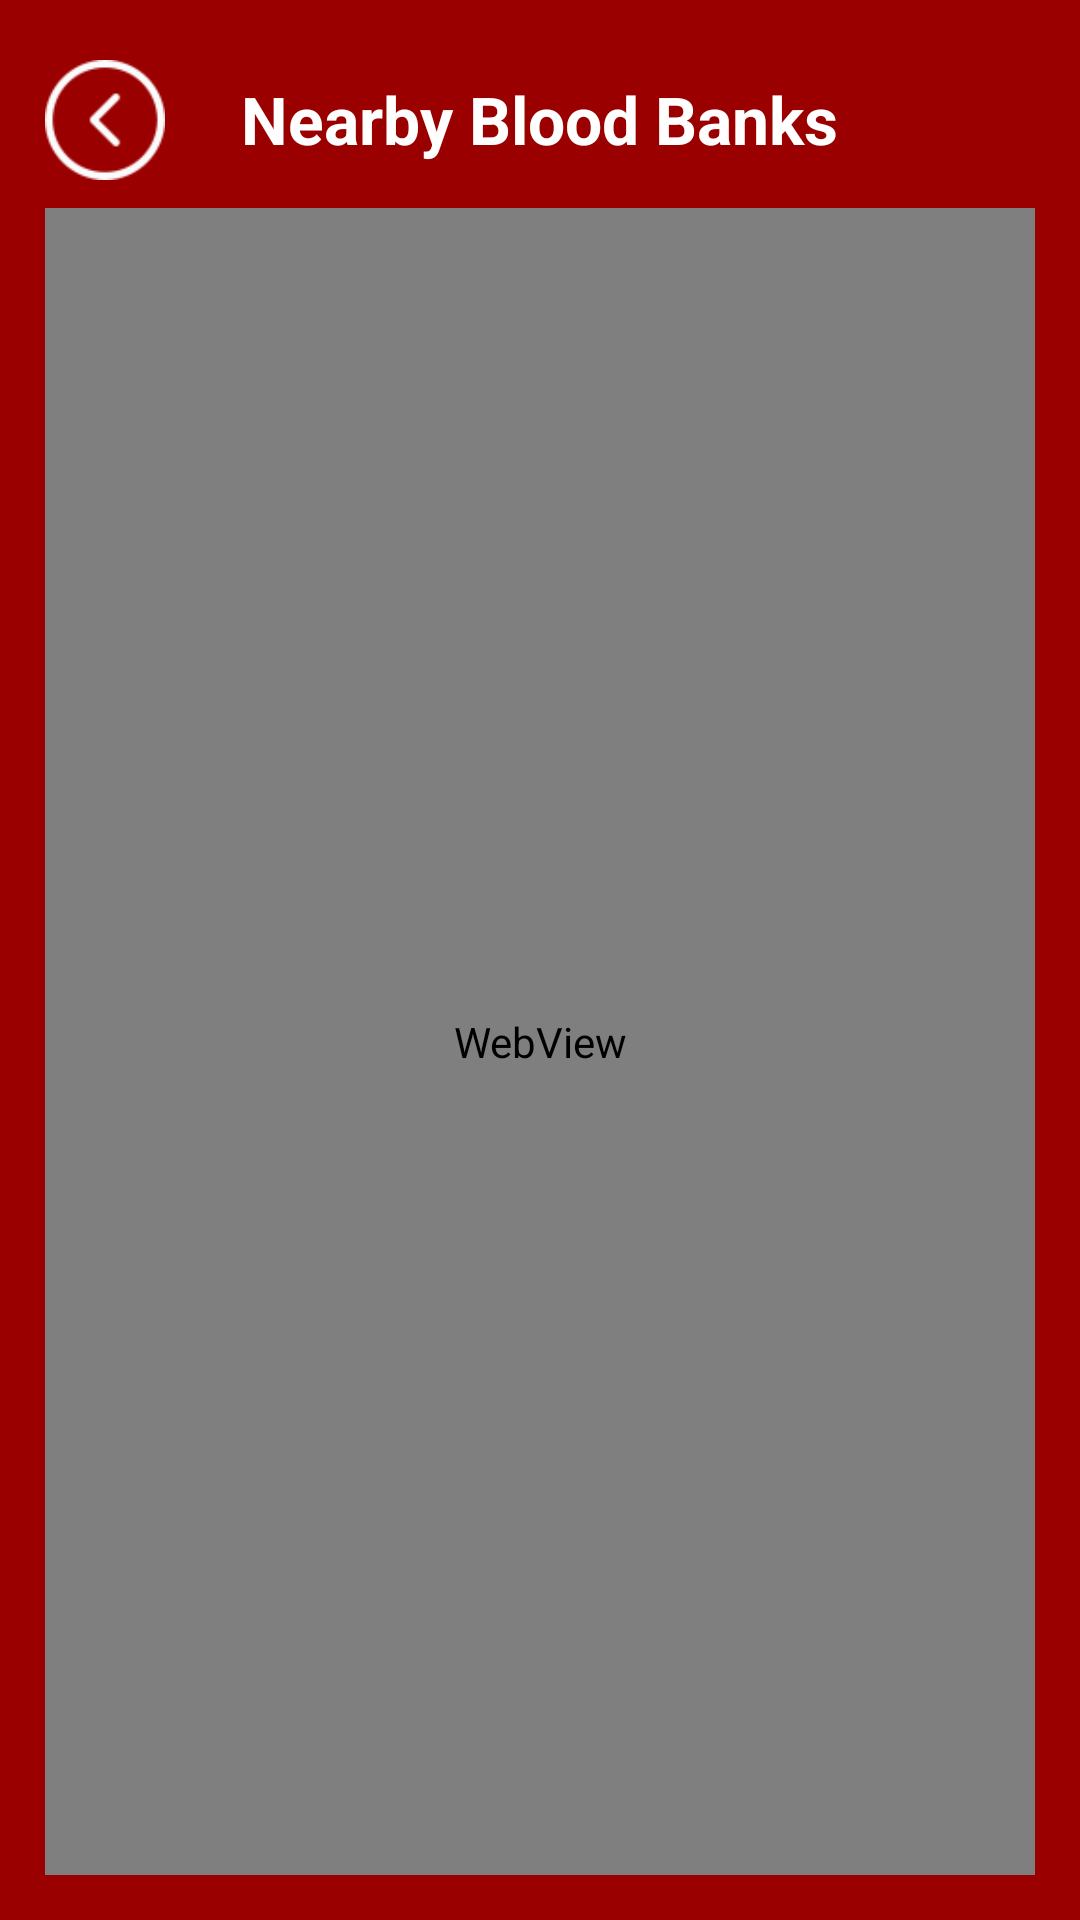

The Android layout XML behind this screen, and the referenced resources:
<!-- AndroidManifest.xml: application theme AppTheme -->
<!-- res/layout/activity_nearby_blood_banks.xml -->
<?xml version="1.0" encoding="utf-8"?>
<RelativeLayout xmlns:android="http://schemas.android.com/apk/res/android"
    xmlns:app="http://schemas.android.com/apk/res-auto"
    xmlns:tools="http://schemas.android.com/tools"
    android:layout_width="match_parent"
    android:layout_height="match_parent"
    tools:context=".NearbyBloodBanksActivity"
    style="@style/allcolor">

    <ImageView
        android:id="@+id/back"
        android:layout_width="40dp"
        android:layout_height="40dp"
        android:src="@drawable/back"
        android:layout_marginTop="20dp"
        android:layout_marginLeft="15dp"/>

    <TextView
        android:id="@+id/text"
        android:layout_width="wrap_content"
        android:layout_height="wrap_content"
        android:layout_centerHorizontal="true"
        android:textSize="22sp"
        android:textStyle="bold"
        android:textColor="#fff"
        android:layout_marginTop="25dp"
        android:text="Nearby Blood Banks" />

    <WebView
        android:layout_below="@id/text"
        android:layout_margin = "15sp"
        android:id="@+id/webview"
        android:layout_width="match_parent"
        android:layout_height="match_parent"
        android:padding="20dp"/>

</RelativeLayout>
<!-- resources referenced by this layout -->
<resources>
  <!-- drawable back: png bitmap (drawable, 2104 bytes) -->
  <style name="allcolor">
          <item name="android:background">#9b0000</item>
          
      </style>
  <style name="AppTheme" parent="Theme.AppCompat.Light.DarkActionBar">
          
          <item name="colorPrimary">#d50000</item>
          <item name="colorPrimaryDark">#ab000d</item>
          
  
          <item name="colorAccent">#B13827</item>
          <item name="windowNoTitle">true</item>
          <item name="windowActionBar">false</item>
  
          <item name="android:windowContentOverlay">@null</item>
  
      </style>
</resources>
